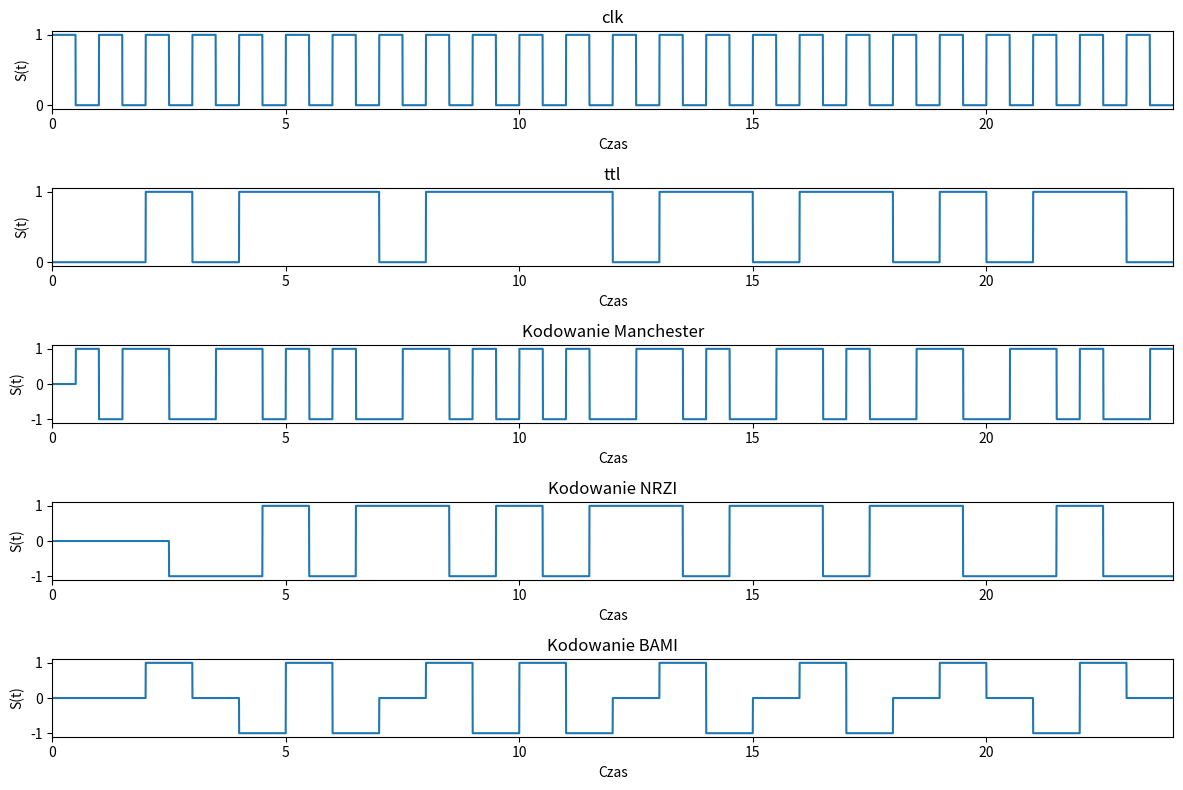

Reproduce this figure in Python.
import math as m
import csv
import matplotlib.pyplot as plt
import numpy as np
import numpy.fft as dft


def S2BS(text, isLittle):
    res = ''.join(format(ord(i), '08b') for i in text) 
    res = [char == "1" for char in res]
    if(isLittle):
        res.reverse()
    print(res)
    return res

def sygnal_prosty(bity, czas_jednego_bitu, ilosc_probek_na_bit):
    czasy = []
    probki = []
    i = 0
    czas = 0
    for b in bity:
        for one_b in range(int(ilosc_probek_na_bit)):
            czasy.append(czas)
            czas = czas + czas_jednego_bitu
            probki.append(b)
    czasy = [czas / ilosc_probek_na_bit for czas in czasy]
    return czasy, probki

def menchester(clk, ttl):
    res = []
    res.append(0)
    for i in range(1, len(clk)):
        if (clk[i-1] == 0 and clk[i] == 1): #narastajace
            if(ttl[i-1] == ttl[i]):
                res.append(-res[i-1])
            else:
                res.append(res[i-1])
        elif(clk[i-1] == 1 & clk[i] == 0):
            if(ttl[i] == 1):
                res.append(-1)
            else:
                res.append(1)
        else:
            res.append(res[i-1])
    return res

def nrzi(clk, ttl):
    res = []
    res.append(0)
    for i in range(1, len(clk)):
         if (clk[i-1] == 1 and clk[i] == 0): #opadajace
            if(ttl[i-1] == 1):
                if res[i-1] == 0:
                    #zaczynami od 1
                    res.append(-1)
                else:
                    res.append(-res[i-1])
            else:
                res.append(res[i-1])
         else:
             res.append(res[i-1])
    return res


def bami(clk, ttl):
    res = []
    res.append(0)
    previous = 0
    for i in range(1, len(clk)):
        if(ttl[i] == 0):
            res.append(0)
        elif(clk[i-1] == 0 and clk[i] == 1): #narastajace
            if(previous == 0):
                res.append(1)
                previous = 1
            else:
                res.append(-previous)
                previous = -previous
        else:
            res.append(res[i-1])
    return res


def drawPlot(x, y, title = ""):
    if (type(x) == "float"):
         x = [x]
         y = [y]
    plt.plot(x, y, 1)
    plt.title(title)
    plt.xlim(0, max(x))
    plt.xlabel('Czas')
    plt.ylabel('S(t)')


clk = []






czas_jednego_bitu = 1
ilosc_probek_na_bit = 250

ttl = S2BS("kot", 1)
for i in range(len(ttl)):
    clk.append(1)
    clk.append(0)
ttl_time, ttl = sygnal_prosty(ttl, czas_jednego_bitu, ilosc_probek_na_bit)
clk_time, clk = sygnal_prosty(clk, czas_jednego_bitu/2, ilosc_probek_na_bit/2)
res_m = menchester(clk, ttl)
res_nrzi = nrzi(clk, ttl)
res_bami = bami(clk, ttl)

plt.figure(figsize = (12,8))
plt.subplot(5, 1, 1)
drawPlot(clk_time, clk,  "clk")
plt.subplot(5, 1, 2)
drawPlot(ttl_time ,ttl,  "ttl")
plt.subplot(5, 1, 3)
drawPlot(clk_time, res_m, "Kodowanie Manchester")
plt.subplot(5, 1, 4)
drawPlot(clk_time, res_nrzi, "Kodowanie NRZI")
plt.subplot(5, 1, 5)
drawPlot(clk_time, res_bami, "Kodowanie BAMI")
plt.tight_layout()
plt.savefig('I:\\transmisja_danych\\lab08\\lab08\\' + 'kodowanie' + '.png')


